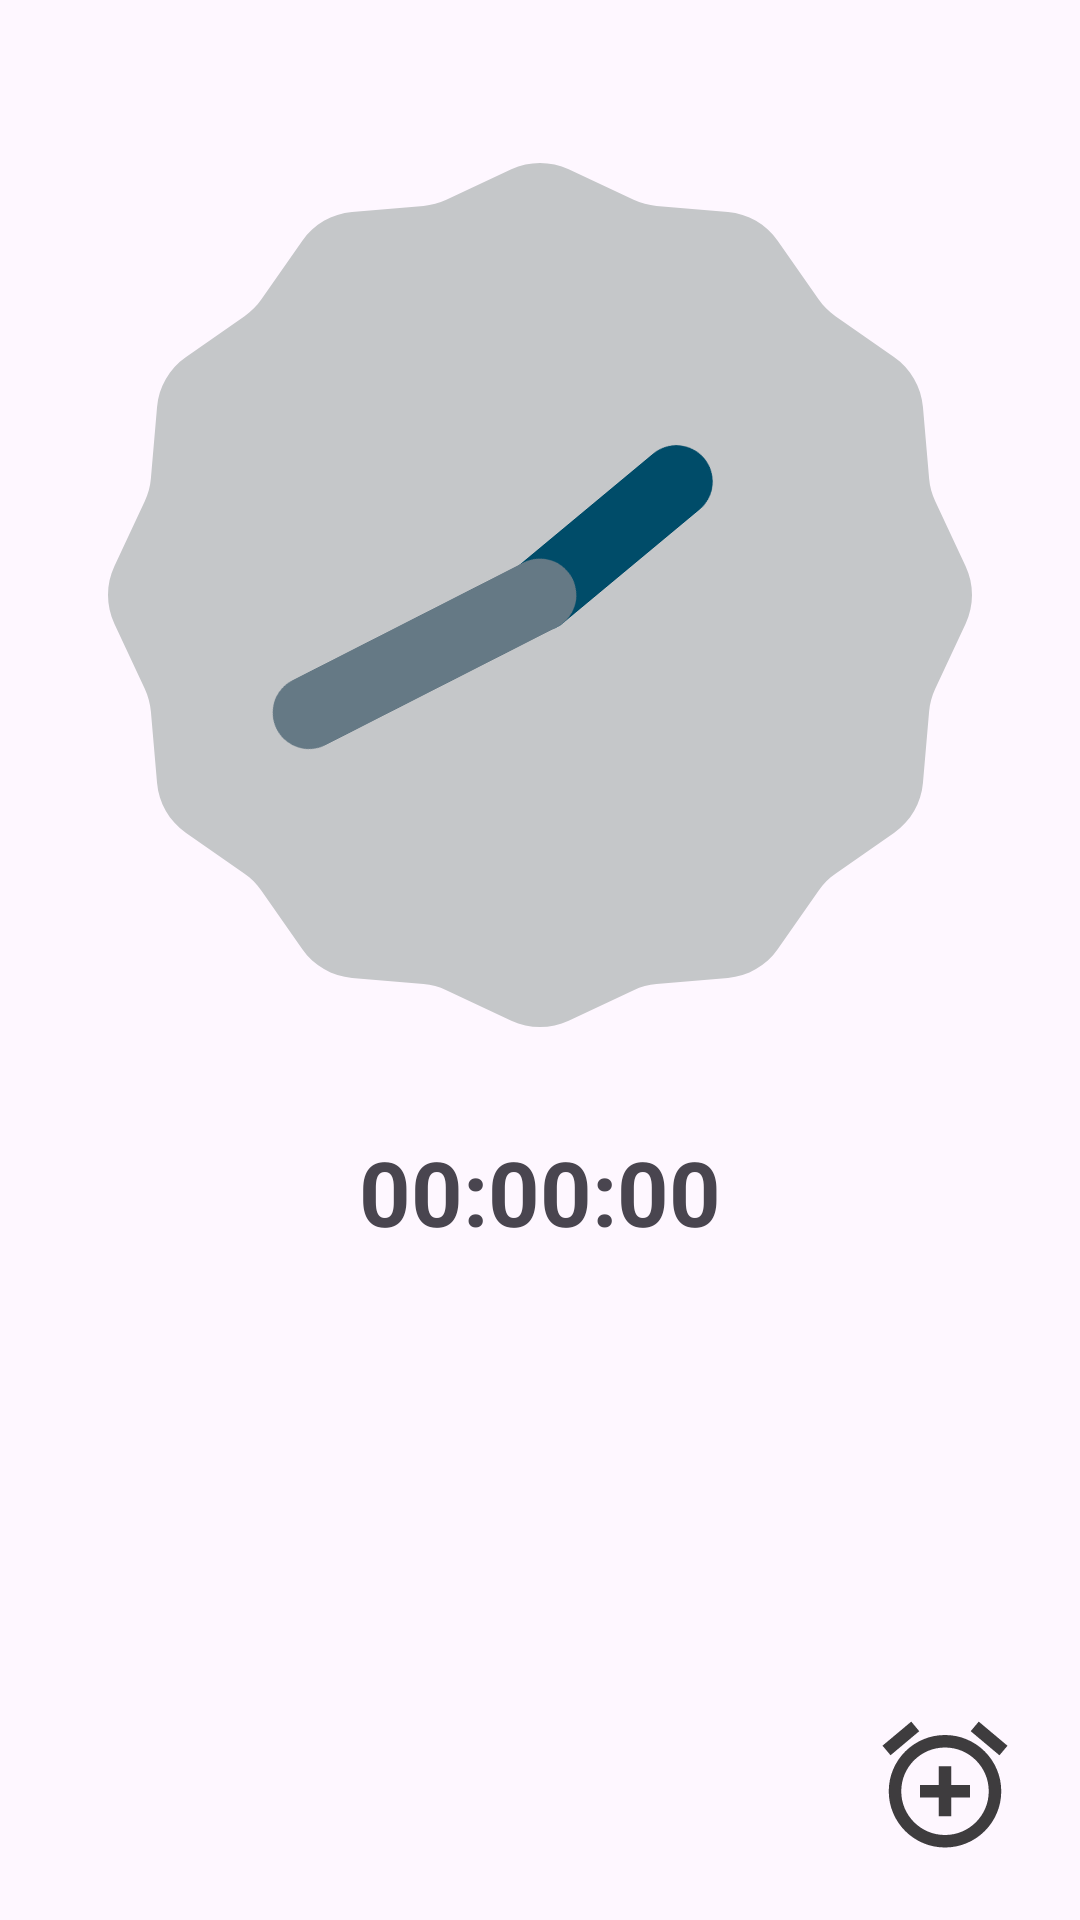

The Android layout XML behind this screen, and the referenced resources:
<!-- AndroidManifest.xml: application theme Theme.AlarmClock_codSoft -->
<!-- res/layout/fragment_home.xml -->
<LinearLayout xmlns:android="http://schemas.android.com/apk/res/android"
    android:layout_width="match_parent"
    android:layout_height="match_parent"
    xmlns:app="http://schemas.android.com/apk/res-auto"
    android:orientation="vertical"
    android:gravity="center_horizontal">

    <AnalogClock
        android:id="@+id/analogClock"
        android:layout_width="288dp"
        android:layout_height="297dp"
        android:layout_marginTop="50dp"
        android:layout_gravity="center" />

    <TextView
        android:id="@+id/digitalClock"
        android:layout_width="wrap_content"
        android:layout_height="wrap_content"
        android:layout_marginTop="30dp"
        android:textSize="30sp"
        android:textStyle="bold"
        android:text="00:00:00"
        android:layout_gravity="center" />

    
    <View
        android:layout_width="match_parent"
        android:layout_height="0dp"
        android:layout_weight="1" />

    <ImageButton
        android:id="@+id/btnAddAlarm"
        android:layout_width="wrap_content"
        android:layout_height="wrap_content"
        android:src="@drawable/add_alarm"
        android:background="?attr/selectableItemBackgroundBorderless"
        android:foreground="?attr/selectableItemBackgroundBorderless"
        android:layout_gravity="bottom|end"
        android:layout_marginEnd="20dp"
        android:layout_marginBottom="20dp"
         />

</LinearLayout>
<!-- resources referenced by this layout -->
<resources>
  <!-- drawable add_alarm (drawable) -->
  <vector xmlns:android="http://schemas.android.com/apk/res/android" android:alpha="0.76" android:height="50dp" android:tint="#000000" android:viewportHeight="24" android:viewportWidth="24" android:width="50dp">
        
      <path android:fillColor="@android:color/white" android:pathData="M7.88,3.39L6.6,1.86 2,5.71l1.29,1.53 4.59,-3.85zM22,5.72l-4.6,-3.86 -1.29,1.53 4.6,3.86L22,5.72zM12,4c-4.97,0 -9,4.03 -9,9s4.02,9 9,9c4.97,0 9,-4.03 9,-9s-4.03,-9 -9,-9zM12,20c-3.87,0 -7,-3.13 -7,-7s3.13,-7 7,-7 7,3.13 7,7 -3.13,7 -7,7zM13,9h-2v3L8,12v2h3v3h2v-3h3v-2h-3L13,9z"/>
      
  </vector>
  <style name="Theme.AlarmClock_codSoft" parent="Base.Theme.AlarmClock_codSoft" />
  <style name="Base.Theme.AlarmClock_codSoft" parent="Theme.Material3.DayNight.NoActionBar">
          
          
      </style>
</resources>
